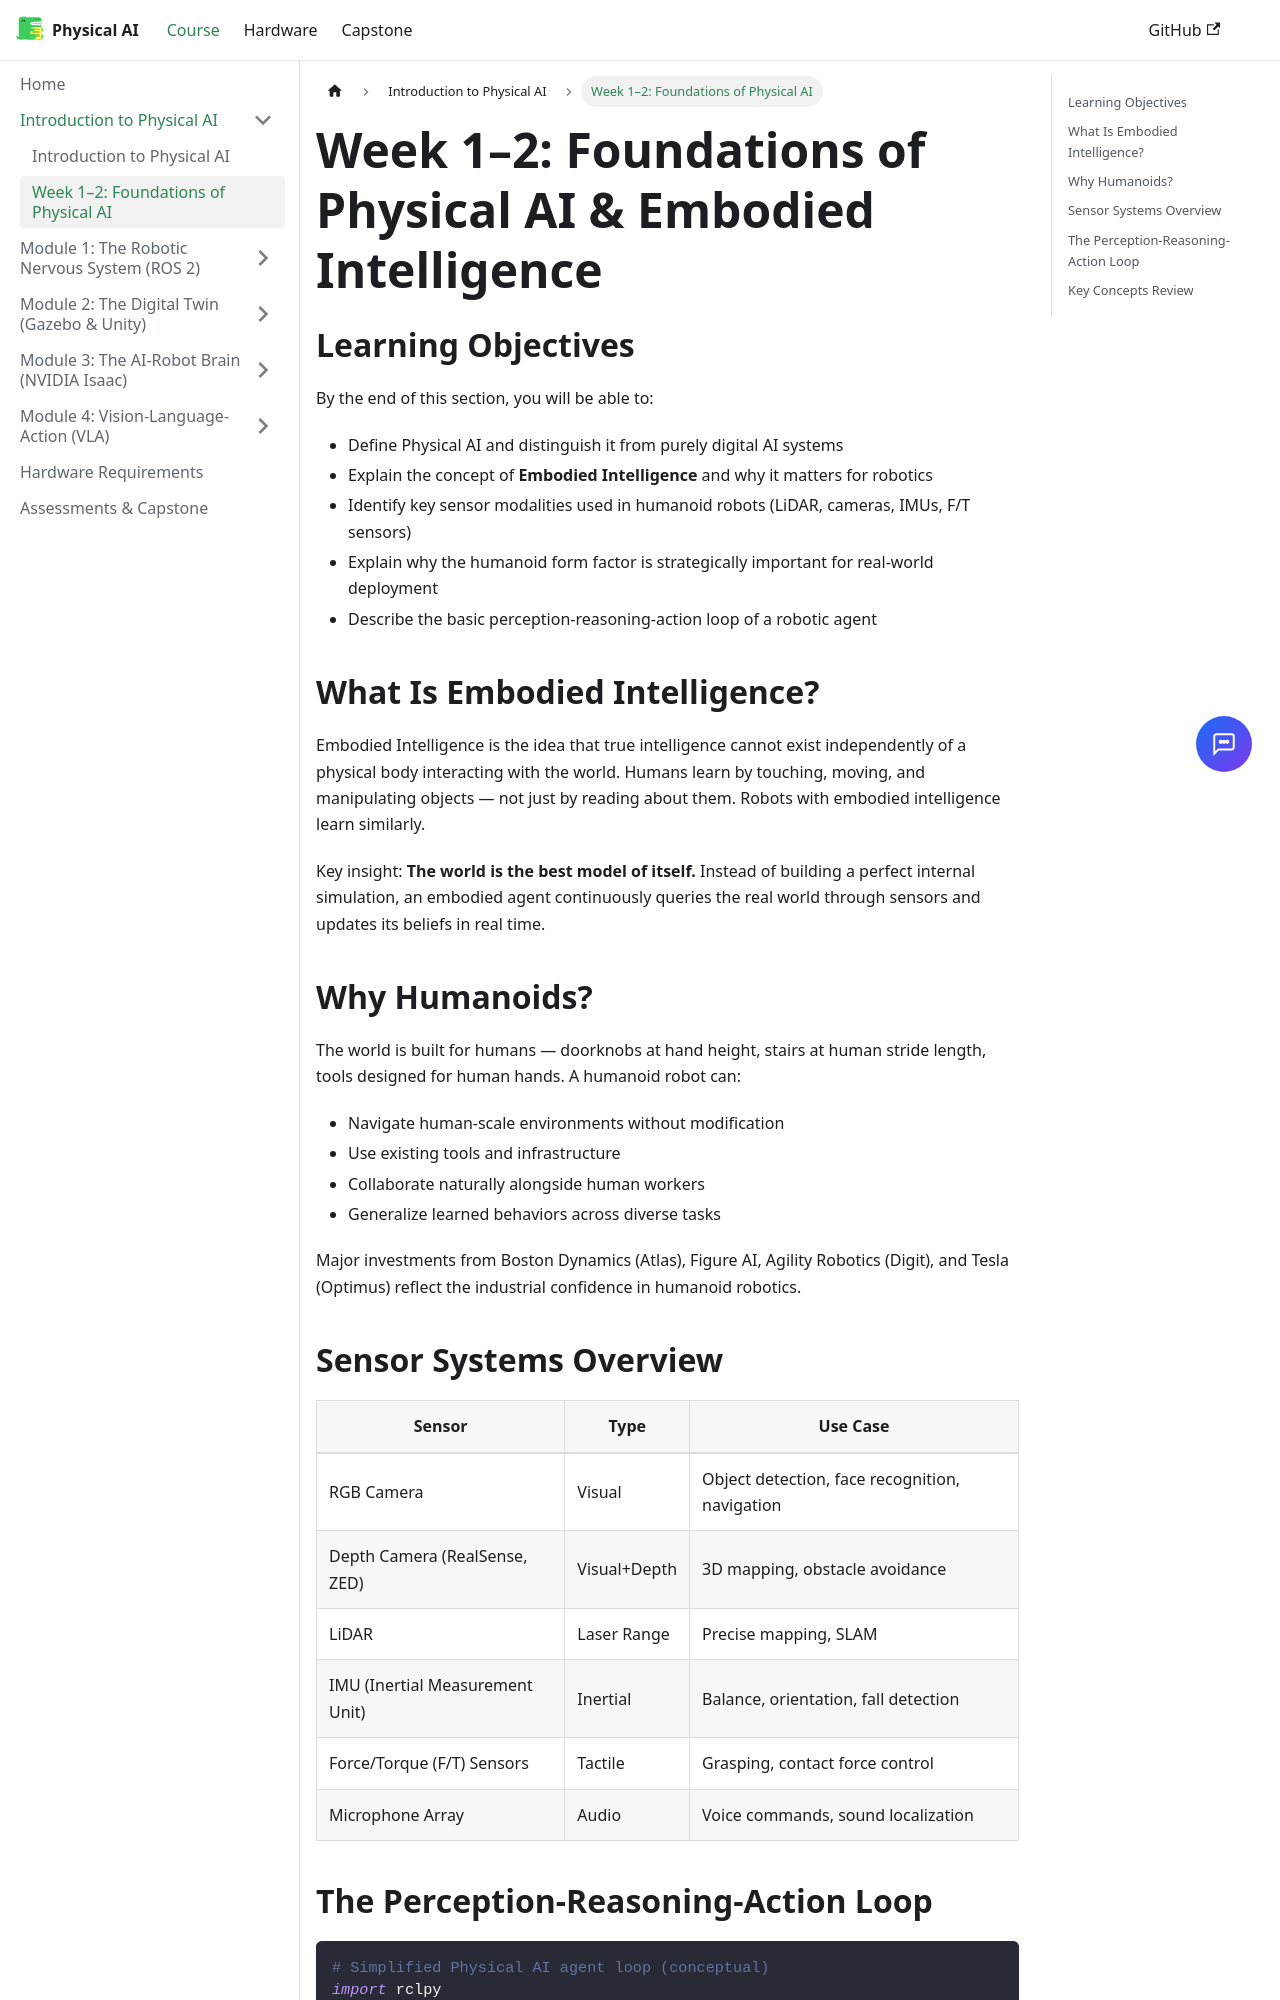

repository: Sohail-AI-Architect/physical-ai-humanoid-robotics-textbook · page: docs/intro-physical-ai/week-1-2-foundations/index.html · generator: docusaurus

---
id: week-1-2-foundations
title: "Week 1–2: Foundations of Physical AI"
sidebar_position: 2
---

# Week 1–2: Foundations of Physical AI & Embodied Intelligence

## Learning Objectives

By the end of this section, you will be able to:

- Define Physical AI and distinguish it from purely digital AI systems
- Explain the concept of **Embodied Intelligence** and why it matters for robotics
- Identify key sensor modalities used in humanoid robots (LiDAR, cameras, IMUs, F/T sensors)
- Explain why the humanoid form factor is strategically important for real-world deployment
- Describe the basic perception-reasoning-action loop of a robotic agent

## What Is Embodied Intelligence?

Embodied Intelligence is the idea that true intelligence cannot exist independently of a
physical body interacting with the world. Humans learn by touching, moving, and manipulating
objects — not just by reading about them. Robots with embodied intelligence learn similarly.

Key insight: **The world is the best model of itself.** Instead of building a perfect
internal simulation, an embodied agent continuously queries the real world through sensors
and updates its beliefs in real time.

## Why Humanoids?

The world is built for humans — doorknobs at hand height, stairs at human stride length,
tools designed for human hands. A humanoid robot can:

- Navigate human-scale environments without modification
- Use existing tools and infrastructure
- Collaborate naturally alongside human workers
- Generalize learned behaviors across diverse tasks

Major investments from Boston Dynamics (Atlas), Figure AI, Agility Robotics (Digit),
and Tesla (Optimus) reflect the industrial confidence in humanoid robotics.
